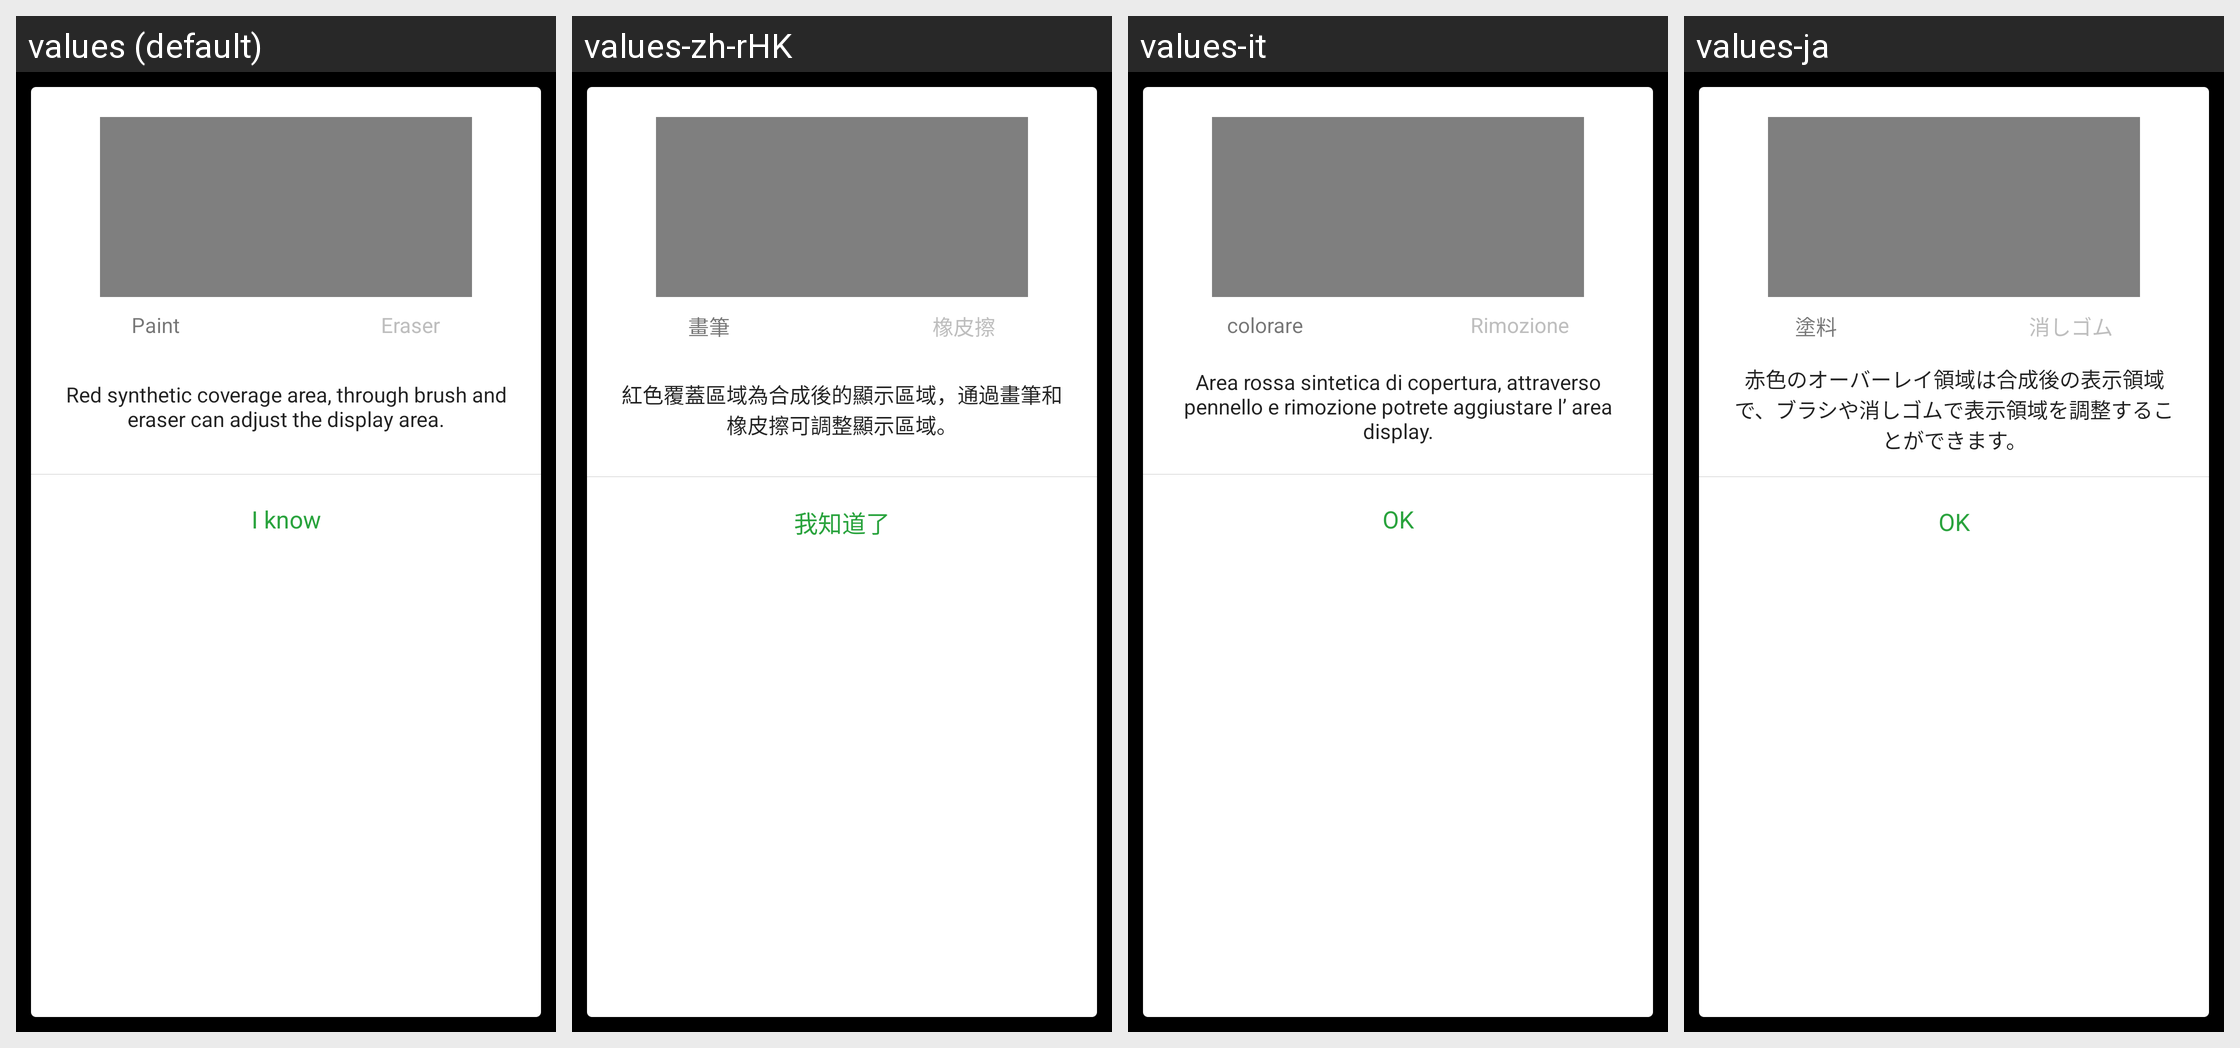

Locale-by-locale string values for the Android screen shown in this grid:
Android screen res/layout/clone_specification_dialog.xml rendered under 4 locales, left to right: values (default), values-zh-rHK, values-it, values-ja. Device: Nexus 5 (rendered at 1080×1920; each locale shown at half size, 540×960, under a caption strip naming it); theme AppTheme.
Other locales in the repository, not shown: values-ar, values-de, values-es, values-fr, values-in, values-pl, values-ru, values-th, values-tr, values-uk, values-vi, values-zh-rCN, values-zh-rTW.
Strings drawn on this screen, with the default value and each locale's value (text and hints the layout hard-codes, and strings that could not be matched under every locale, appear in the picture but are not listed):

clone_draw
  values: Paint
  values-zh-rHK: 畫筆
  values-it: colorare
  values-ja: 塗料

clone_clean
  values: Eraser
  values-zh-rHK: 橡皮擦
  values-it: Rimozione
  values-ja: 消しゴム

clone_specification_tip
  values: Red synthetic coverage area, through brush and eraser can adjust the display area.
  values-zh-rHK: 紅色覆蓋區域為合成後的顯示區域，通過畫筆和橡皮擦可調整顯示區域。
  values-it: Area rossa sintetica di copertura, attraverso pennello e rimozione potrete aggiustare l’ area display.
  values-ja: 赤色のオーバーレイ領域は合成後の表示領域で、ブラシや消しゴムで表示領域を調整することができます。

specification_sure
  values: I know
  values-zh-rHK: 我知道了
  values-it: OK
  values-ja: OK
